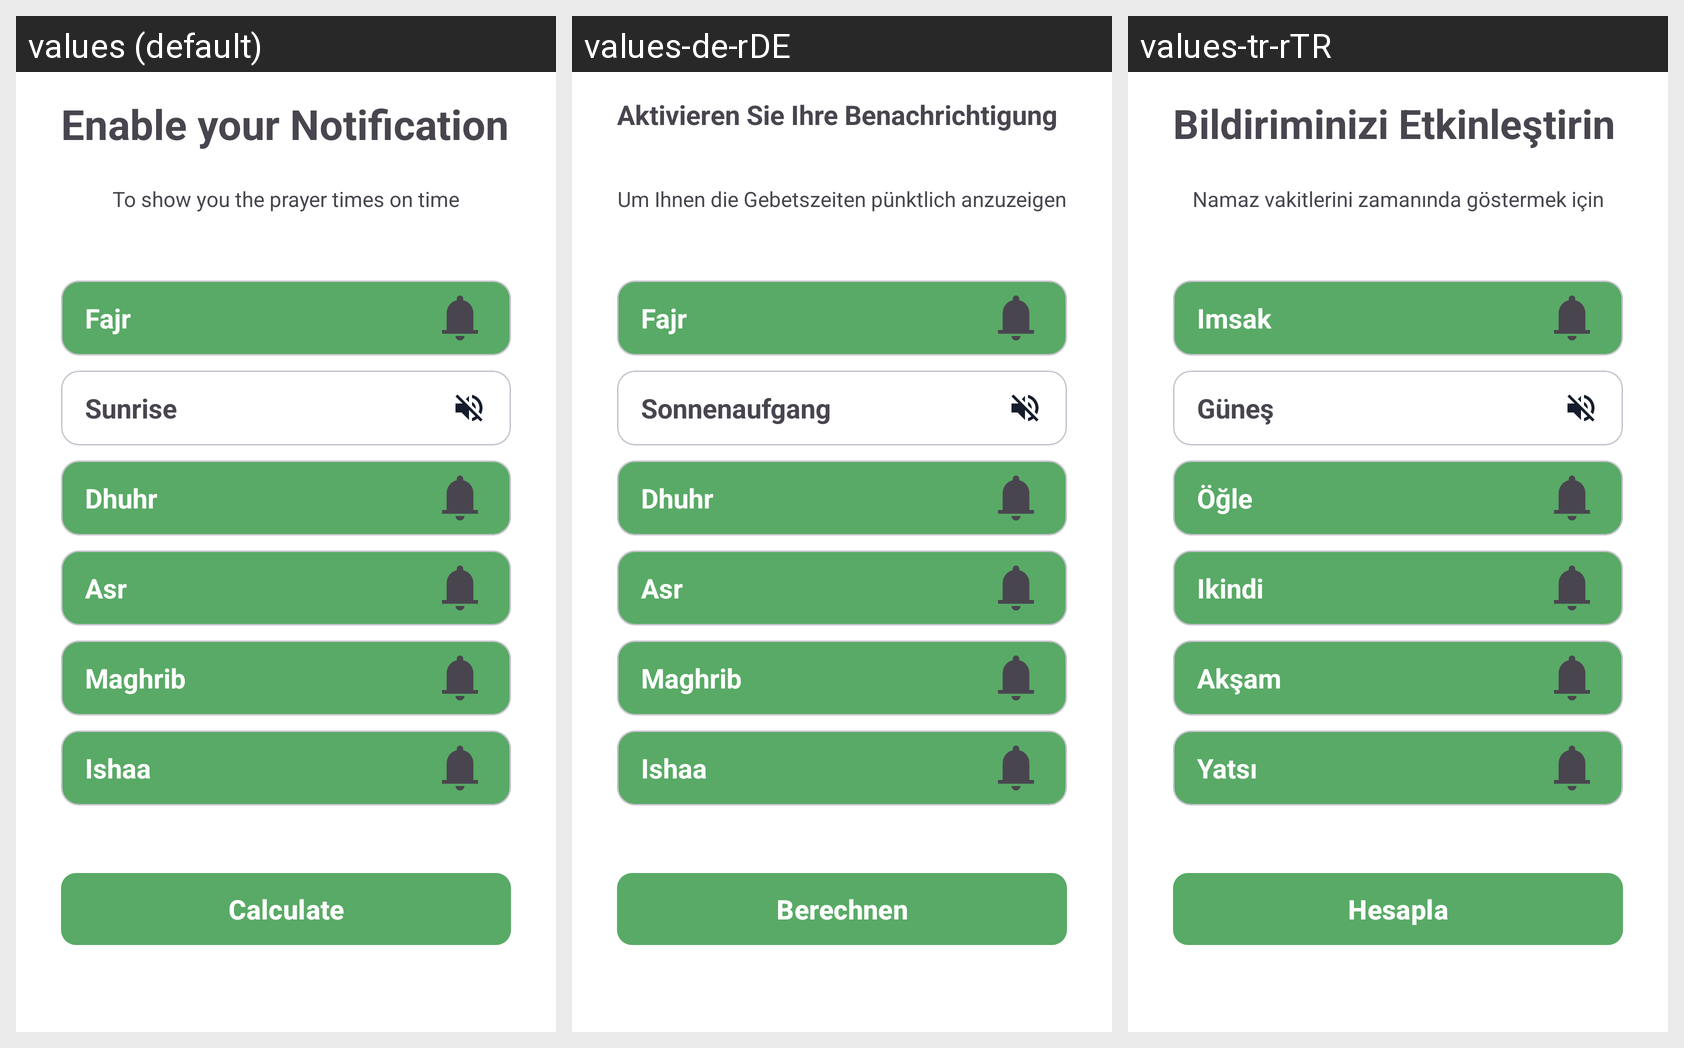

The same Android screen rendered under several of its app's locales, left to right. List the strings drawn on it with the default value and each locale's translation.
Android screen res/layout/intro_fragment_notification.xml rendered under 3 locales, left to right: values (default), values-de-rDE, values-tr-rTR. Device: Nexus 5 (rendered at 1080×1920; each locale shown at half size, 540×960, under a caption strip naming it); theme Theme.Newestprayer.
Strings drawn on this screen, with the default value and each locale's value (text and hints the layout hard-codes, and strings that could not be matched under every locale, appear in the picture but are not listed):

intro_title_notification
  values: Enable your Notification
  values-de-rDE: Aktivieren Sie Ihre Benachrichtigung
  values-tr-rTR: Bildiriminizi Etkinleştirin

intro_desc_notification
  values: To show you the prayer times on time
  values-de-rDE: Um Ihnen die Gebetszeiten pünktlich anzuzeigen
  values-tr-rTR: Namaz vakitlerini zamanında göstermek için

fajr
  values: Fajr
  values-de-rDE: Fajr
  values-tr-rTR: Imsak

sunrise
  values: Sunrise
  values-de-rDE: Sonnenaufgang
  values-tr-rTR: Güneş

dhuhr
  values: Dhuhr
  values-de-rDE: Dhuhr
  values-tr-rTR: Öğle

asr
  values: Asr
  values-de-rDE: Asr
  values-tr-rTR: Ikindi

maghrib
  values: Maghrib
  values-de-rDE: Maghrib
  values-tr-rTR: Akşam

ishaa
  values: Ishaa
  values-de-rDE: Ishaa
  values-tr-rTR: Yatsı

intro_button_notification
  values: Calculate
  values-de-rDE: Berechnen
  values-tr-rTR: Hesapla
